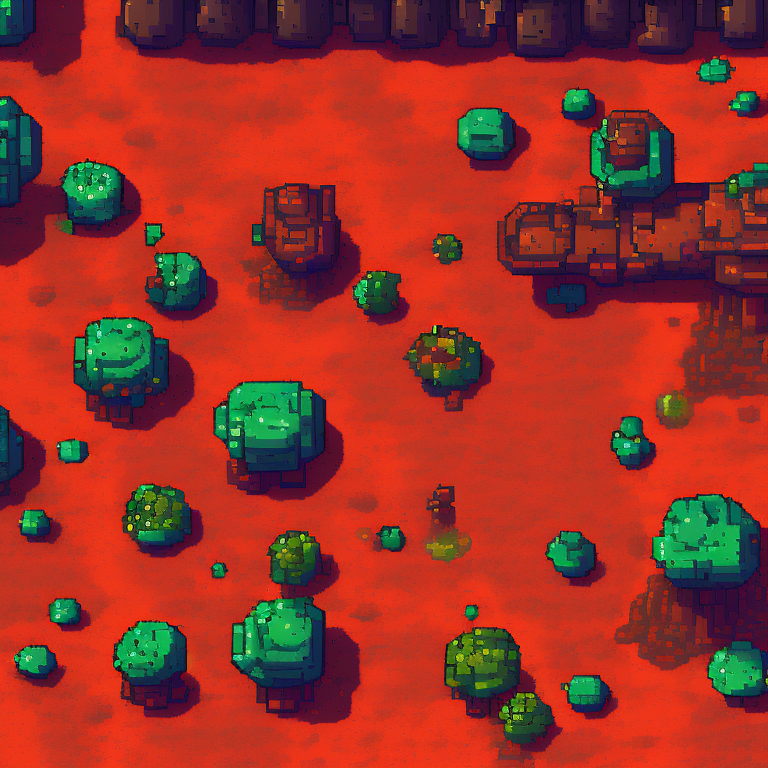
Generation parameters embedded in this image by AUTOMATIC1111 Stable Diffusion web UI or a fork of it (Forge, ...) (PNG 'parameters' text chunk):
top-down view of ground tile. alien biome. kingdom rush style. pixelsprite.
Negative prompt: grass, tree, road, building, tower, env
Steps: 30, Sampler: Euler a, CFG scale: 10, Seed: 3723884551, Size: 768x768, Model hash: d7fb6396ab, Model: Public-Prompts-Pixel-Model